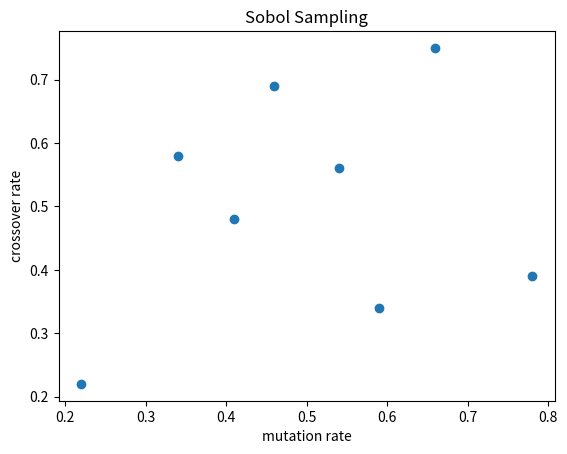

This chart was generated by the following Python code:
from scipy.stats import qmc
import matplotlib.pyplot as plt

l_bounds = [0.2, 0.2]
u_bounds = [0.8, 0.8]
sampler = qmc.Sobol(d=2, seed=42)
samples = sampler.random_base2(m=3)
samples = qmc.scale(samples, l_bounds, u_bounds)

finalSamples = []
for c, m in samples:
    finalSamples.append([round(c, 2), round(m, 2)])

points = finalSamples

x = [point[0] for point in points]
y = [point[1] for point in points]

plt.scatter(x, y)
plt.xlabel('mutation rate')
plt.ylabel('crossover rate')
plt.title('Sobol Sampling')
print(finalSamples)
plt.show()

